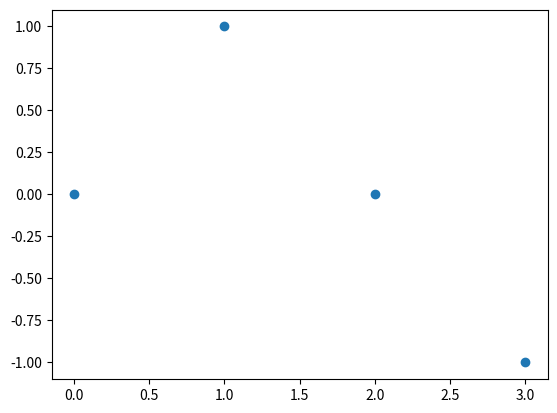

Generate this figure with matplotlib:
import numpy as np
from scipy.interpolate import CubicSpline
from matplotlib import pyplot as plt
#clase Spline
class SplineInterpolacion:
    '''
    + x: un array  de las primeras posiciones de cada punto
    + y: un array de las segundas posiciones de cada punto
    + spline_cubico: el valor resultante del spline cubico
    '''
    def __init__(self, puntos):
        self.x = np.array([float(p[0]) for p in puntos])
        self.y = np.array([float(p[1]) for p in puntos])
        self.spline_cubico = CubicSpline(self.x, self.y, bc_type= 'natural')
    #metodo que retorna el spline cubico de los puntos ingresados
    def evaluar(self, punto):
        return self.spline_cubico(punto)
    #metodos get
    def getX(self):
        return self.x
    def getY(self):
        return self.y
#INICIO DEL PROGRAMA
#inicializacion de variables
puntos = []
#entrada de datos
# Ejemplo de uso:
puntos = [[0,0], [1,1], [2,0], [3,-1]]
spline = SplineInterpolacion(puntos)
# Evaluar el spline en un punto
valor = spline.evaluar(1.5)
print("Valor interpolado en x=1.5:", valor)
#representamos
plt.plot(spline.getX(),spline.getY(),'o')
plt.show()